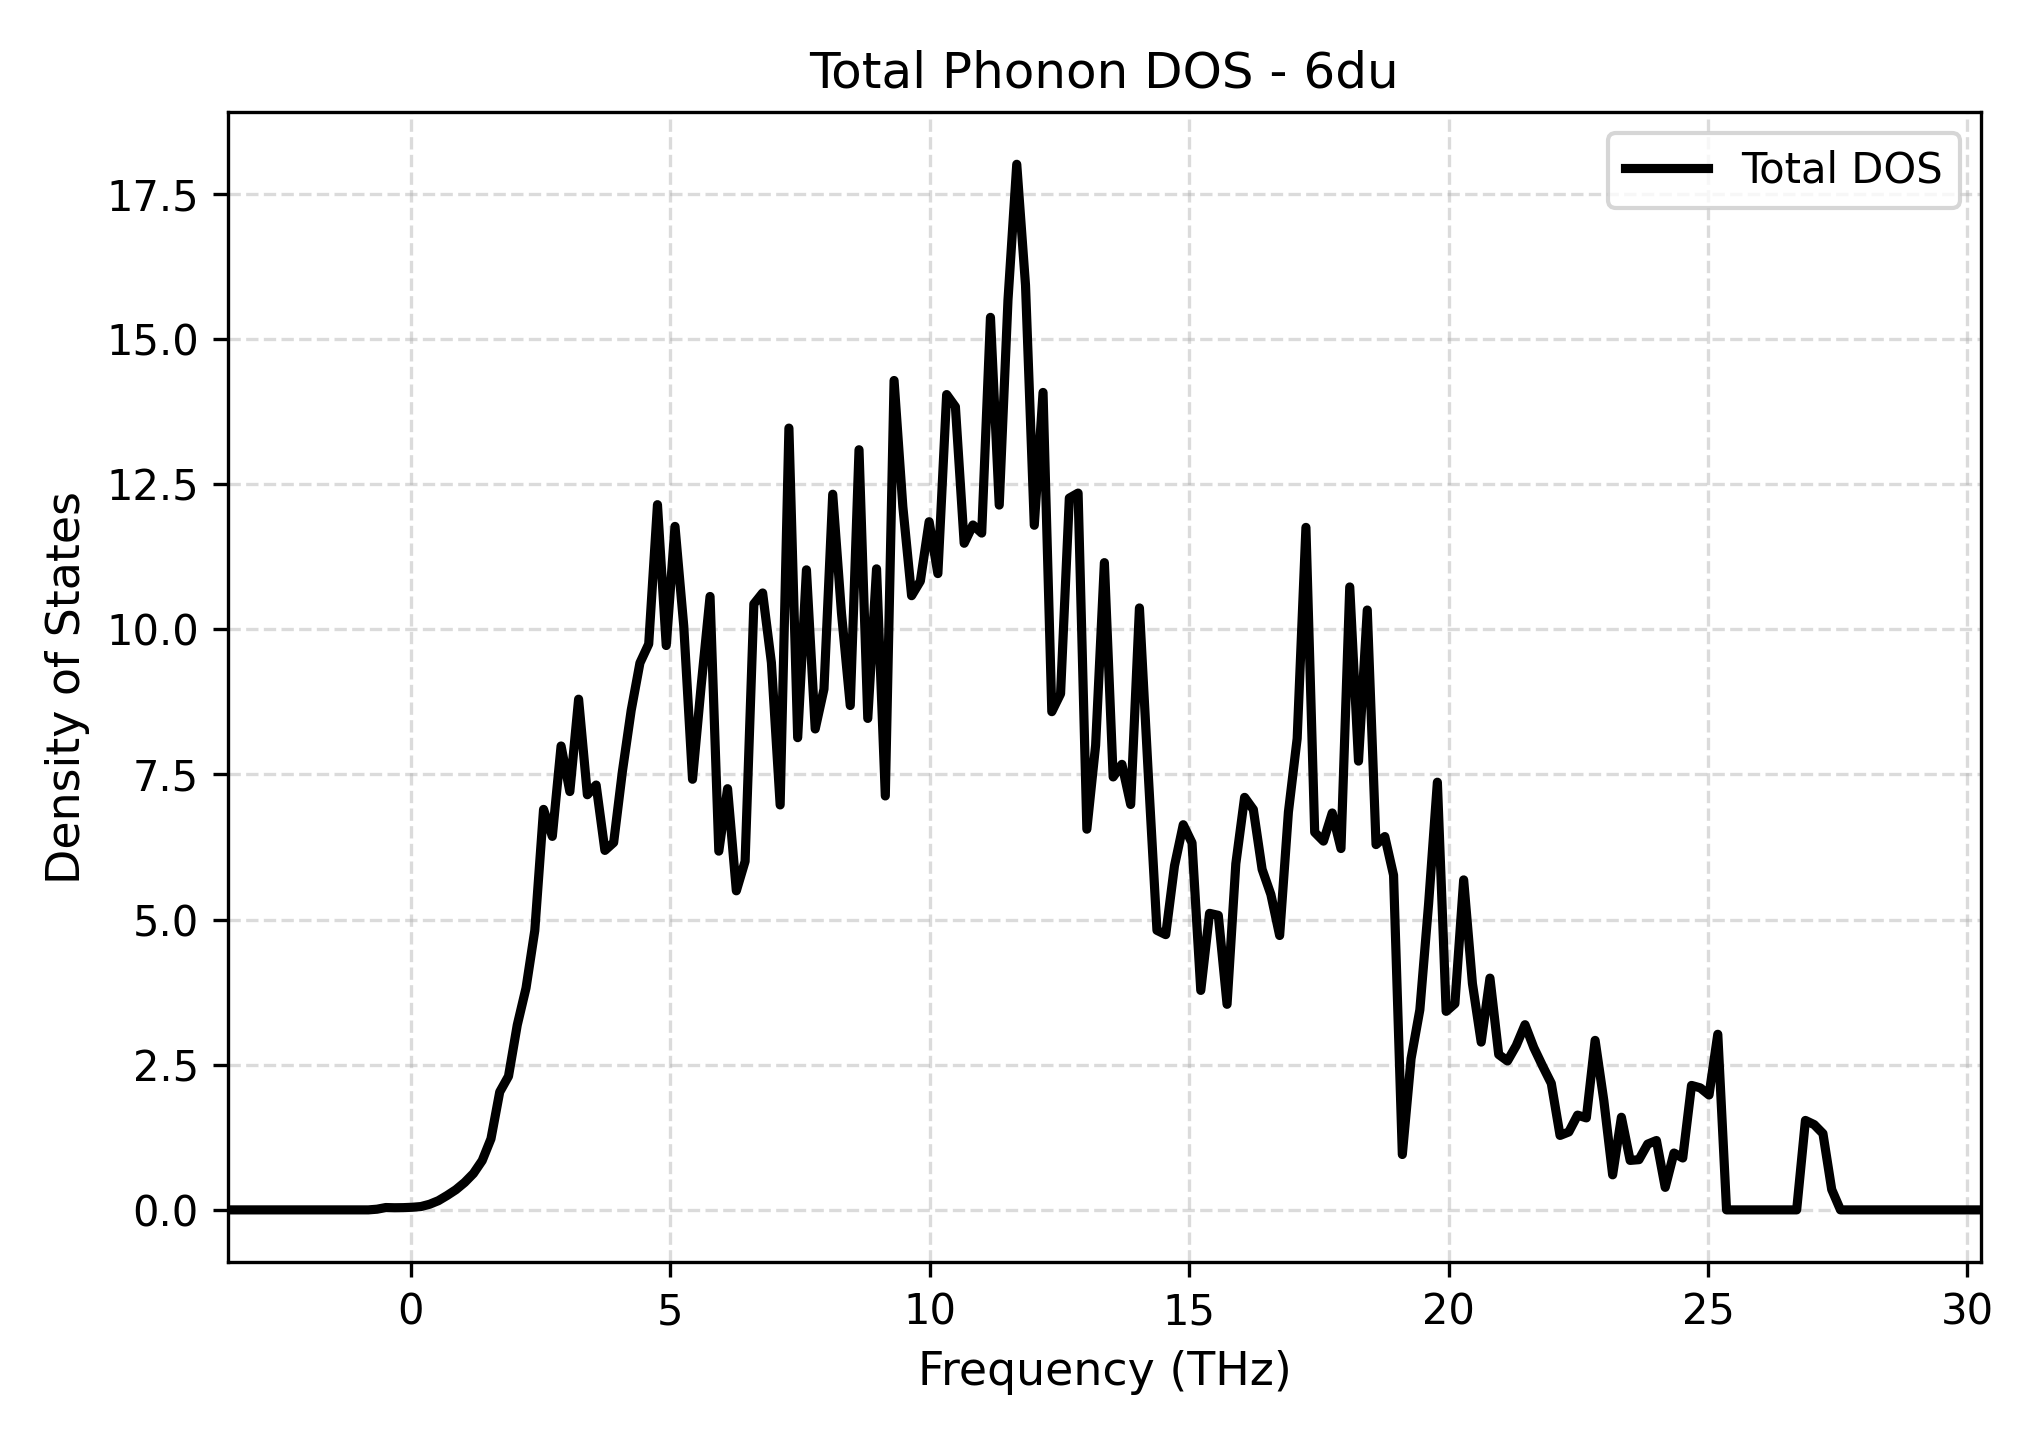

Values plotted in this chart, from the file beside it:
Frequency_THz, Total_DOS
-3.521, 0.0
-3.352, 0.0
-3.183, 0.0
-3.014, 0.0
-2.845, 0.0
-2.676, 0.0
-2.508, 0.0
-2.339, 0.0
-2.17, 0.0
-2.001, 0.0
-1.832, 0.0
-1.663, 0.0
-1.494, 0.0
-1.325, 0.0
-1.156, 0.0
-0.9876, 0.0
-0.8187, 0.0
-0.6499, 0.01183
-0.481, 0.04049
-0.3121, 0.03693
-0.1432, 0.03866
0.02565, 0.04492
0.1945, 0.0573
0.3634, 0.09721
0.5323, 0.1587
0.7012, 0.2486
0.87, 0.3476
1.039, 0.4727
1.208, 0.6269
1.377, 0.8495
1.546, 1.224
1.714, 2.031
1.883, 2.301
2.052, 3.184
2.221, 3.82
2.39, 4.81
2.559, 6.896
2.728, 6.431
2.897, 7.988
3.065, 7.203
3.234, 8.794
3.403, 7.148
3.572, 7.316
3.741, 6.19
3.91, 6.325
4.079, 7.552
4.248, 8.601
4.416, 9.417
4.585, 9.744
4.754, 12.14
4.923, 9.717
5.092, 11.77
5.261, 10.05
5.43, 7.415
5.599, 9.045
5.768, 10.56
5.936, 6.177
6.105, 7.253
6.274, 5.494
6.443, 6.002
... 141 more rows
